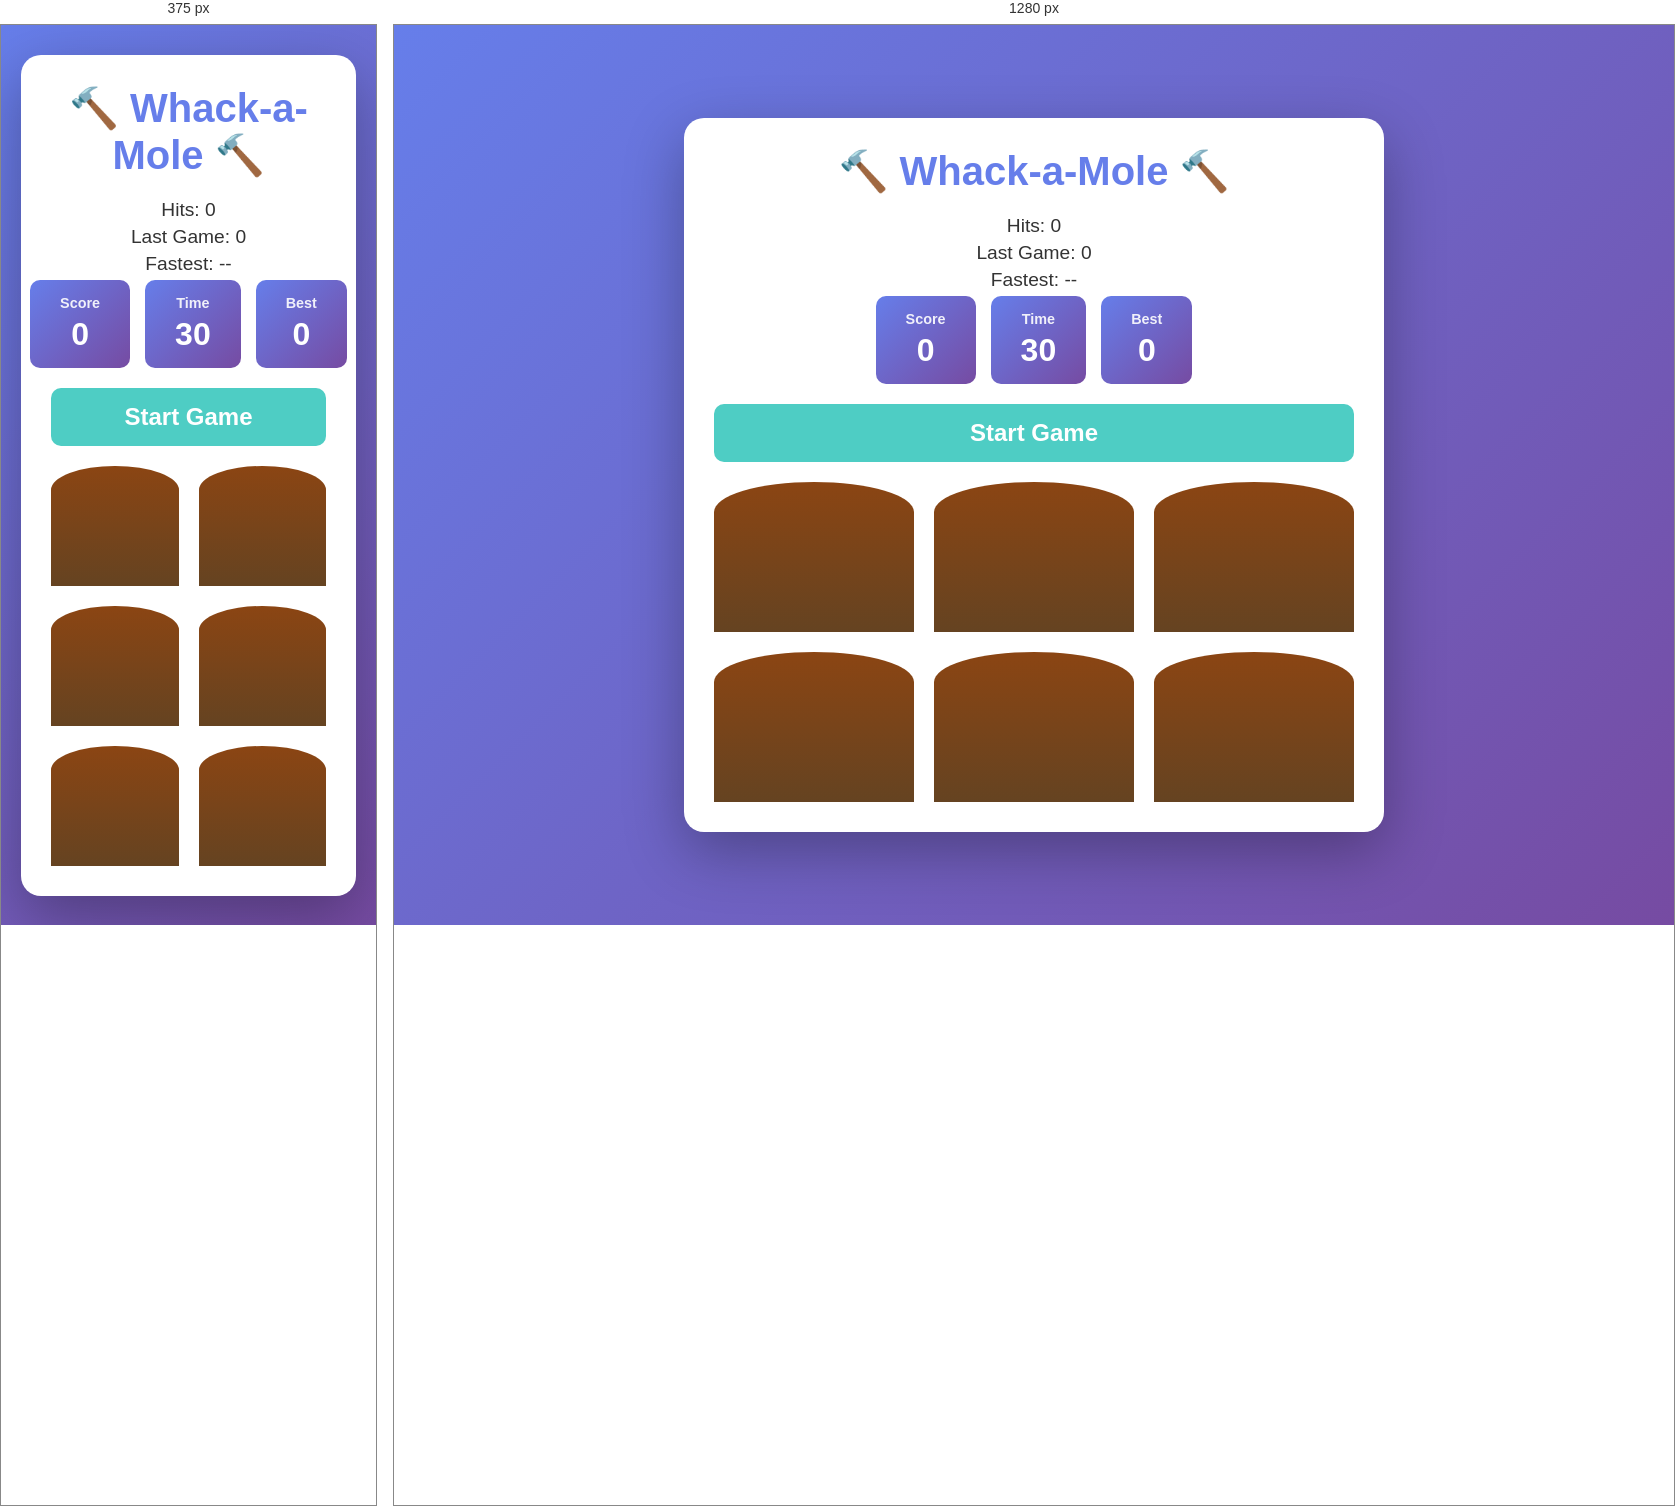
Rendered at 375 px and 1280 px, left to right.

<!-- file: everything.html -->
<!DOCTYPE html>
<html lang="en">

<head>
    <meta charset="UTF-8">
    <meta name="viewport" content="width=device-width, initial-scale=1.0">
    <title>Whack-a-Mole Game</title>

    <style>
        /* ------------------ ORIGINAL CSS (UNCHANGED) ------------------ */
        * {
            margin: 0;
            padding: 0;
            box-sizing: border-box;
        }

        body {
            font-family: 'Arial', sans-serif;
            background: linear-gradient(135deg, #667eea 0%, #764ba2 100%);
            min-height: 100vh;
            display: flex;
            justify-content: center;
            align-items: center;
            padding: 20px;
        }

        .container {
            background: white;
            border-radius: 20px;
            padding: 30px;
            box-shadow: 0 20px 60px rgba(0, 0, 0, 0.3);
            max-width: 700px;
            width: 100%;
        }

        h1 {
            text-align: center;
            color: #667eea;
            font-size: 2.5em;
            margin-bottom: 20px;
        }

        .scoreboard {
            display: flex;
            gap: 15px;
            justify-content: center;
            margin-bottom: 20px;
        }

        .score-box {
            background: linear-gradient(135deg, #667eea 0%, #764ba2 100%);
            color: white;
            padding: 15px 30px;
            border-radius: 10px;
            text-align: center;
        }

        .score-box h3 {
            font-size: 0.9em;
            margin-bottom: 5px;
            opacity: 0.9;
        }

        .score-box div {
            font-size: 2em;
            font-weight: bold;
        }

        .start-btn {
            display: block;
            width: 100%;
            padding: 15px;
            font-size: 1.5em;
            font-weight: bold;
            background: #4ECDC4;
            color: white;
            border: none;
            border-radius: 10px;
            cursor: pointer;
            margin-bottom: 20px;
            transition: all 0.3s;
        }

        .start-btn:hover {
            background: #45b8b0;
            transform: translateY(-2px);
        }

        .start-btn:disabled {
            background: #ccc;
            cursor: not-allowed;
        }

        .game-board {
            display: grid;
            grid-template-columns: repeat(3, 1fr);
            gap: 20px;
        }

        .hole {
            width: 100%;
            height: 150px;
            background: linear-gradient(to bottom, #8B4513 0%, #654321 100%);
            border-radius: 50% 50% 0 0 / 20% 20% 0 0;
            position: relative;
            overflow: hidden;
            cursor: pointer;
        }

        .mole {
            width: 80%;
            height: 80%;
            background: #8B4513;
            border-radius: 50%;
            position: absolute;
            bottom: -100%;
            left: 50%;
            transform: translateX(-50%);
            transition: bottom 0.2s;
        }

        .mole.up {
            bottom: 20%;
        }

        .mole.bonked {
            bottom: -100%;
        }

        .mole::before {
            content: '🐹';
            position: absolute;
            font-size: 3em;
            top: 50%;
            left: 50%;
            transform: translate(-50%, -50%);
        }

        @media (max-width: 600px) {
            .game-board {
                grid-template-columns: repeat(2, 1fr);
            }

            .hole {
                height: 120px;
            }
        }

        /* ------------------ NEW ADDITIONS (REQUIRED BY YOU) ------------------ */
        #whackMessage {
            text-align: center;
            font-size: 2em;
            color: gold;
            font-weight: bold;
            opacity: 0;
            transition: 0.3s;
        }

        .extra-info {
            text-align: center;
            font-size: 1.2em;
            color: #333;
            margin-bottom: 5px;
        }
    </style>
</head>

<body>
    <div class="container">

        <h1>🔨 Whack-a-Mole 🔨</h1>

        <!-- NEW FIELDS -->
        <div id="whackMessage"></div>
        <div class="extra-info" id="hits">Hits: 0</div>
        <div class="extra-info" id="lastScore">Last Game: 0</div>
        <div class="extra-info" id="fastestHit">Fastest: --</div>

        <div class="scoreboard">
            <div class="score-box">
                <h3>Score</h3>
                <div id="score">0</div>
            </div>
            <div class="score-box">
                <h3>Time</h3>
                <div id="timeLeft">30</div>
            </div>
            <div class="score-box">
                <h3>Best</h3>
                <div id="maxScore">0</div>
            </div>
        </div>

        <button id="startBtn" class="start-btn">Start Game</button>

        <div class="game-board">
            <div class="hole">
                <div class="mole"></div>
            </div>
            <div class="hole">
                <div class="mole"></div>
            </div>
            <div class="hole">
                <div class="mole"></div>
            </div>
            <div class="hole">
                <div class="mole"></div>
            </div>
            <div class="hole">
                <div class="mole"></div>
            </div>
            <div class="hole">
                <div class="mole"></div>
            </div>
        </div>

    </div>

    <script>
        /* ---------------- ORIGINAL JS (UNCHANGED) + 8 REQUIRED FEATURES ---------------- */

        const scoreDisplay = document.querySelector('#score');
        const timeLeftDisplay = document.querySelector('#timeLeft');
        const maxScoreDisplay = document.querySelector('#maxScore');
        const startBtn = document.querySelector('#startBtn');
        const holes = document.querySelectorAll('.hole');
        const moles = document.querySelectorAll('.mole');

        const hitsDisplay = document.querySelector('#hits');       // NEW
        const lastScoreDisplay = document.querySelector('#lastScore'); // NEW
        const fastestHitDisplay = document.querySelector('#fastestHit'); // NEW
        const whackMsg = document.querySelector('#whackMessage'); // NEW

        let score = 0;
        let hits = 0;
        let maxScore = 0;
        let timeLeft = 30;
        let gameActive = false;
        let gameTimer = null;
        let moleStartTime = 0;

        // Load max score
        const saved = localStorage.getItem('whackAMoleMaxScore');
        maxScore = saved ? parseInt(saved) : 0;
        maxScoreDisplay.innerText = maxScore;

        // Load last score
        const last = sessionStorage.getItem('lastScore');
        lastScoreDisplay.innerText = last ? `Last Game: ${last}` : "Last Game: 0";

        // Load fastest hit
        const fast = sessionStorage.getItem('fastestHit');
        fastestHitDisplay.innerText = fast ? `Fastest: ${fast}ms` : "Fastest: --";

        // Functions
        function randomHole() {
            return holes[Math.floor(Math.random() * holes.length)];
        }

        function randomTime(min, max) {
            return Math.random() * (max - min) + min;
        }

        function popUp() {
            if (!gameActive) return;

            // (4) Faster when time < 10
            let minTime = timeLeft < 10 ? 300 : 500;
            let maxTime = timeLeft < 10 ? 900 : 1500;

            const time = randomTime(minTime, maxTime);
            const hole = randomHole();
            const mole = hole.querySelector('.mole');

            moleStartTime = Date.now(); // (8)
            mole.classList.add('up');

            setTimeout(() => {
                mole.classList.remove('up');
                if (gameActive) popUp();
            }, time);
        }

        function bonk(event) {
            if (!event.isTrusted) return;
            if (!this.classList.contains('up')) return;

            score++;
            hits++;

            scoreDisplay.innerText = score;
            hitsDisplay.innerText = `Hits: ${hits}`;

            // (1) Score turns gold > 50
            if (score > 50) scoreDisplay.style.color = "gold";

            // (2) Whack! message
            whackMsg.innerText = "Whack!";
            whackMsg.style.opacity = 1;
            setTimeout(() => whackMsg.style.opacity = 0, 300);

            // (8) Fastest hit
            let ms = Date.now() - moleStartTime;
            let best = sessionStorage.getItem('fastestHit');
            if (!best || ms < best) {
                sessionStorage.setItem('fastestHit', ms);
                fastestHitDisplay.innerText = `Fastest: ${ms}ms`;
            }

            this.classList.remove('up');
            this.classList.add('bonked');
            setTimeout(() => this.classList.remove('bonked'), 200);
        }

        function startGame() {
            score = 0;
            hits = 0;
            timeLeft = 30;
            gameActive = true;

            scoreDisplay.innerText = 0;
            hitsDisplay.innerText = "Hits: 0";
            scoreDisplay.style.color = "white";

            startBtn.disabled = true;
            startBtn.innerText = "Starting...";

            sessionStorage.removeItem('lastScore');
            lastScoreDisplay.innerText = "Last Game: 0";

            popUp();

            gameTimer = setInterval(() => {
                timeLeft--;
                timeLeftDisplay.innerText = timeLeft;

                if (timeLeft <= 0) endGame();
            }, 1000);
        }

        function endGame() {
            gameActive = false;
            clearInterval(gameTimer);

            startBtn.disabled = false;
            startBtn.innerText = "Play Again";  // (3)

            // save last score
            sessionStorage.setItem('lastScore', score);
            lastScoreDisplay.innerText = `Last Game: ${score}`;

            if (score > maxScore) {
                maxScore = score;
                localStorage.setItem('whackAMoleMaxScore', maxScore);
                maxScoreDisplay.innerText =
                    maxScore;

                // (6) Glow
                maxScoreDisplay.style.textShadow = "0 0 15px gold";
                setTimeout(() => maxScoreDisplay.style.textShadow = "none", 1000);
            }

            alert("Game Over! Score: " + score);
        }

        // Events
        moles.forEach(mole => mole.addEventListener("click", bonk));
        startBtn.addEventListener("click", startGame);
    </script>

</body>

</html>